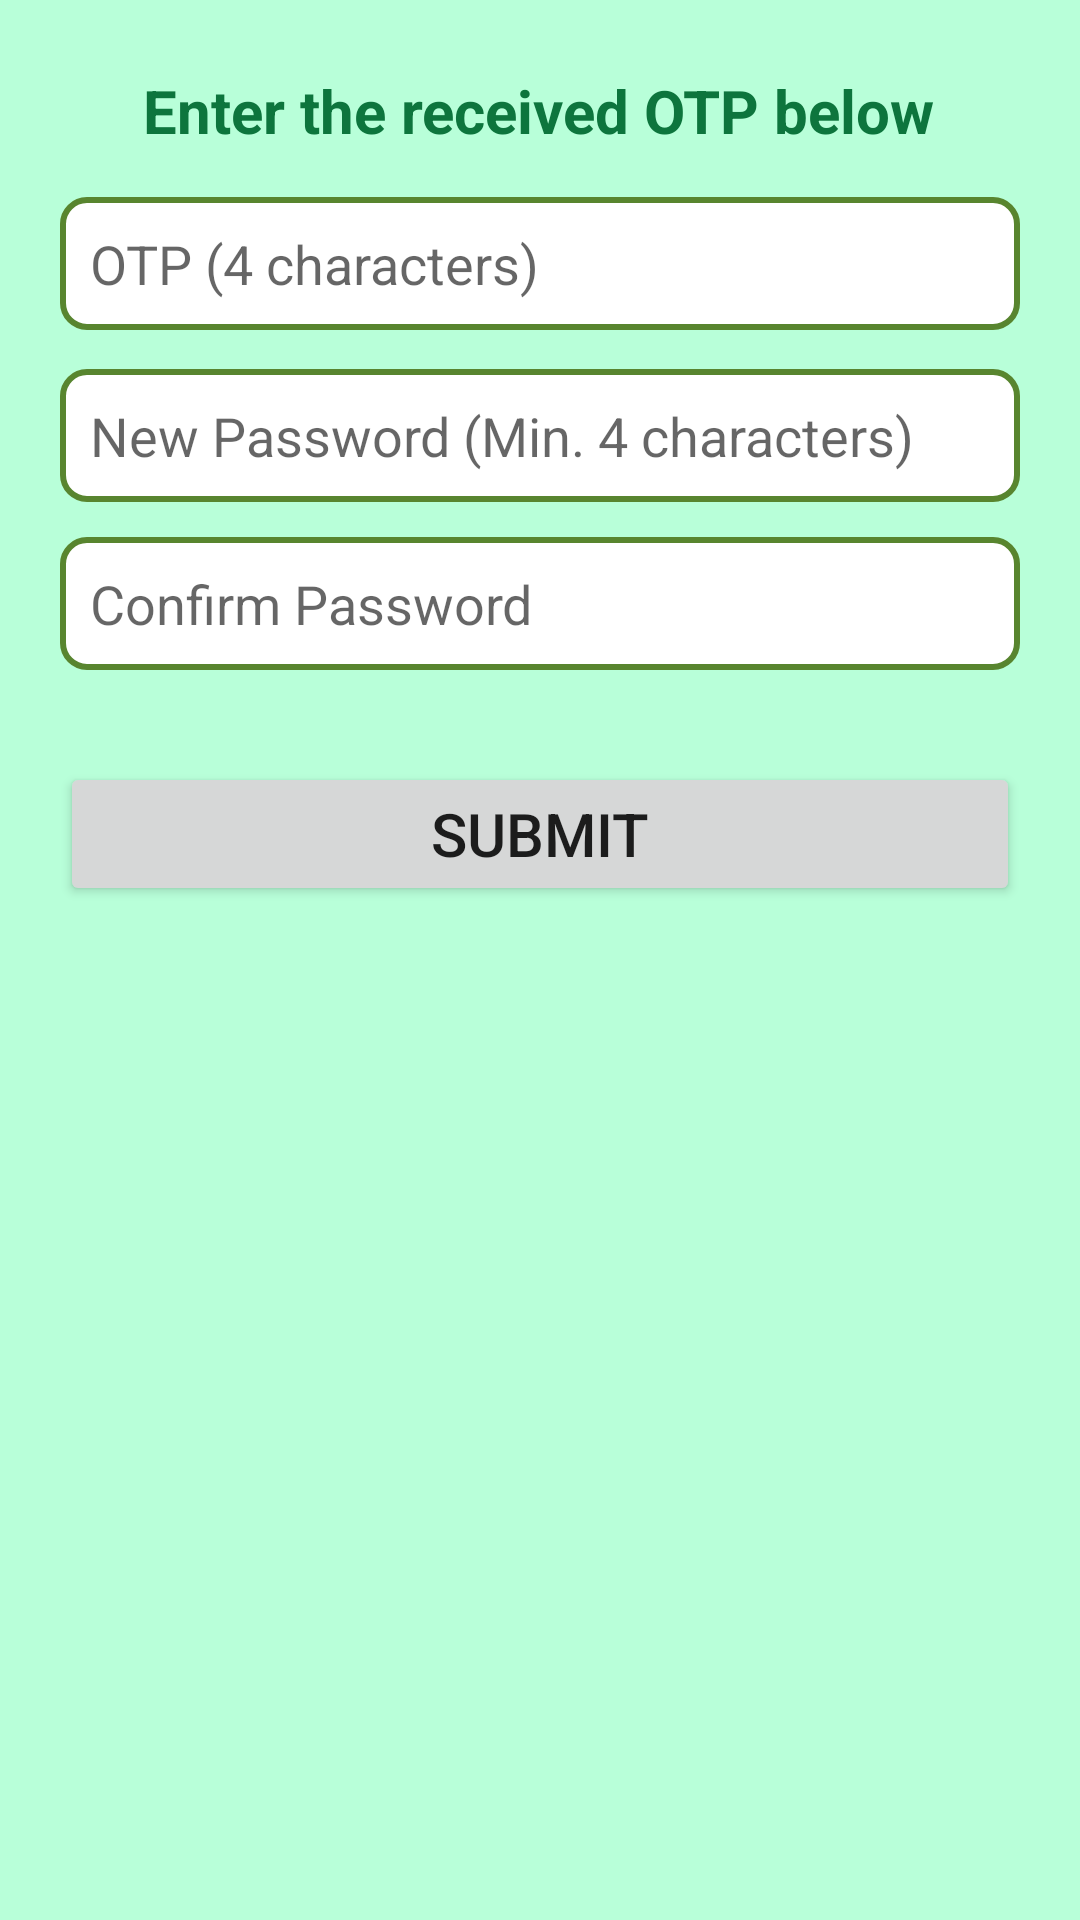

Android layout source for this screen:
<!-- AndroidManifest.xml: application theme Theme.FoodFusion -->
<!-- res/layout/activity_reset_password.xml -->
<?xml version="1.0" encoding="utf-8"?>
<androidx.constraintlayout.widget.ConstraintLayout xmlns:android="http://schemas.android.com/apk/res/android"
    xmlns:app="http://schemas.android.com/apk/res-auto"
    xmlns:tools="http://schemas.android.com/tools"
    android:layout_width="match_parent"
    android:layout_height="match_parent"
    android:background="#B8FFD9"
    tools:context=".activity.ResetPassword">

    <TextView
        android:id="@+id/txtOTP"
        android:textStyle="bold"
        android:layout_width="wrap_content"
        android:layout_height="wrap_content"
        android:text="Enter the received OTP below"
        android:textColor="#0D753D"
        android:textSize="20sp"
        app:layout_constraintBottom_toBottomOf="parent"
        app:layout_constraintEnd_toEndOf="parent"
        app:layout_constraintHorizontal_bias="0.496"
        app:layout_constraintStart_toStartOf="parent"
        app:layout_constraintTop_toTopOf="parent"
        app:layout_constraintVertical_bias="0.038" />

    <EditText
        android:id="@+id/editOTPReset"
        android:layout_width="match_parent"
        android:layout_height="wrap_content"
        android:layout_marginStart="20dp"
        android:layout_marginEnd="20dp"
        android:background="@drawable/android_edittext_border"
        android:drawableLeft="@drawable/ic_action_otp"
        android:drawablePadding="10dp"
        android:hint="OTP (4 characters)"
        android:inputType="text"
        android:maxLength="4"
        android:maxLines="1"
        android:padding="10dp"
        app:layout_constraintBottom_toBottomOf="parent"
        app:layout_constraintEnd_toEndOf="parent"
        app:layout_constraintHorizontal_bias="0.0"
        app:layout_constraintStart_toStartOf="parent"
        app:layout_constraintTop_toBottomOf="@+id/txtOTP"
        app:layout_constraintVertical_bias="0.028" />

    <EditText
        android:id="@+id/editNewPasswordReset"
        android:layout_width="match_parent"
        android:layout_height="wrap_content"
        android:layout_marginStart="20dp"
        android:layout_marginEnd="20dp"
        android:background="@drawable/android_edittext_border"
        android:drawableLeft="@drawable/ic_action_password"
        android:drawablePadding="10dp"
        android:hint="New Password (Min. 4 characters)"
        android:inputType="text"
        android:maxLines="1"
        android:padding="10dp"
        app:layout_constraintBottom_toBottomOf="parent"
        app:layout_constraintEnd_toEndOf="parent"
        app:layout_constraintHorizontal_bias="0.0"
        app:layout_constraintStart_toStartOf="parent"
        app:layout_constraintTop_toBottomOf="@+id/editOTPReset"
        app:layout_constraintVertical_bias="0.027" />

    <EditText
        android:id="@+id/editConfirmPasswordReset"
        android:layout_width="match_parent"
        android:layout_height="wrap_content"
        android:layout_marginStart="20dp"
        android:layout_marginEnd="20dp"
        android:background="@drawable/android_edittext_border"
        android:drawableLeft="@drawable/ic_action_password"
        android:drawablePadding="10dp"
        android:hint="Confirm Password"
        android:inputType="text"
        android:maxLength="4"
        android:maxLines="1"
        android:padding="10dp"
        app:layout_constraintBottom_toBottomOf="parent"
        app:layout_constraintEnd_toEndOf="parent"
        app:layout_constraintHorizontal_bias="0.0"
        app:layout_constraintStart_toStartOf="parent"
        app:layout_constraintTop_toBottomOf="@+id/editNewPasswordReset"
        app:layout_constraintVertical_bias="0.027" />

    <Button
        android:id="@+id/btnSubmitReset"
        android:layout_width="match_parent"
        android:layout_height="wrap_content"
        android:layout_marginStart="20dp"
        android:layout_marginEnd="20dp"
        android:padding="10dp"
        android:text="Submit"
        android:textSize="20sp"
        app:layout_constraintBottom_toBottomOf="parent"
        app:layout_constraintEnd_toEndOf="parent"
        app:layout_constraintHorizontal_bias="0.0"
        app:layout_constraintStart_toStartOf="parent"
        app:layout_constraintTop_toBottomOf="@+id/editConfirmPasswordReset"
        app:layout_constraintVertical_bias="0.083" />

</androidx.constraintlayout.widget.ConstraintLayout>
<!-- resources referenced by this layout -->
<resources>
  <!-- drawable android_edittext_border (drawable) -->
  <?xml version="1.0" encoding="utf-8"?>
  <shape xmlns:android="http://schemas.android.com/apk/res/android"
      android:shape="rectangle">
      <solid
          android:color="@android:color/white"/>
  
      <corners
          android:bottomRightRadius="8dp"
          android:bottomLeftRadius="8dp"
          android:topLeftRadius="8dp"
          android:topRightRadius="8dp"/>
      <stroke
          android:color="#58852F"
          android:width="2dp"/>
  </shape>
  <style name="Theme.FoodFusion" parent="Theme.MaterialComponents.DayNight.NoActionBar">
          
          <item name="colorPrimary">#0D753D</item>
          <item name="colorPrimaryVariant">#0D753D</item>
          <item name="colorOnPrimary">@color/white</item>
          
          <item name="colorSecondary">@color/teal_200</item>
          <item name="colorSecondaryVariant">@color/teal_700</item>
          <item name="colorOnSecondary">@color/black</item>
          
          <item name="android:statusBarColor">?attr/colorPrimaryVariant</item>
          
      </style>
  <color name="white">#FFFFFFFF</color>
  <color name="teal_200">#FF03DAC5</color>
  <color name="teal_700">#FF1717</color>
  <color name="black">#FF000000</color>
</resources>
